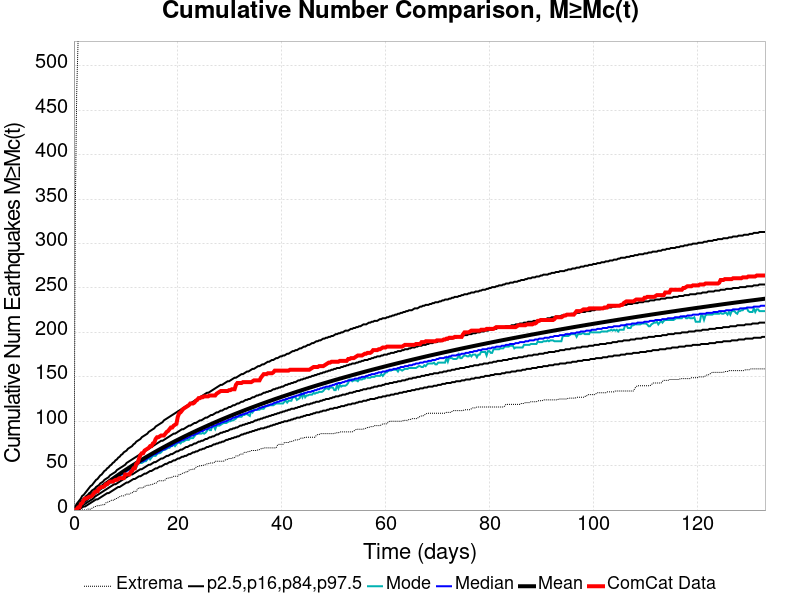

The file beside this chart, header and first rows:
Time (days), ComCat Data, Simulation Mean, Simulation Median, Simulation Mode, Simulation Minimum, Simulation Maximum, 2.5 %-ile, 16 %-ile, 84 %-ile, 97.5 %-ile
0.0, 0.0, 0.0, 0.0, 0.0, 0.0, 0.0, 0.0, 0.0, 0.0, 0.0
0.2666, 0.0, 1.403, 1.0, 1.0, 0.0, 341.0, 0.0, 0.0, 3.0, 4.0
0.5331, 1.0, 2.809, 2.0, 2.0, 0.0, 471.0, 0.0, 1.0, 4.0, 7.0
0.7997, 3.0, 4.205, 4.0, 3.0, 0.0, 529.0, 1.0, 2.0, 6.0, 9.0
1.066, 3.0, 5.584, 5.0, 5.0, 0.0, 566.0, 1.0, 3.0, 8.0, 11.0
1.333, 7.0, 6.956, 6.0, 6.0, 0.0, 580.0, 2.0, 4.0, 10.0, 13.0
1.599, 8.0, 8.311, 8.0, 7.0, 0.0, 589.0, 3.0, 5.0, 11.0, 16.0
1.866, 11.0, 9.657, 9.0, 8.0, 0.0, 599.0, 4.0, 6.0, 13.0, 17.0
2.132, 13.0, 11.01, 10.0, 10.0, 0.0, 608.0, 4.0, 7.0, 14.0, 19.0
2.399, 13.0, 12.32, 12.0, 11.0, 0.0, 615.0, 5.0, 8.0, 16.0, 21.0
2.666, 14.0, 13.62, 13.0, 12.0, 1.0, 622.0, 6.0, 9.0, 17.0, 23.0
2.932, 15.0, 14.9, 14.0, 14.0, 1.0, 627.0, 7.0, 10.0, 19.0, 25.0
3.199, 15.0, 16.19, 15.0, 14.0, 1.0, 630.0, 8.0, 11.0, 20.0, 27.0
3.465, 16.0, 17.46, 17.0, 16.0, 2.0, 634.0, 9.0, 12.0, 22.0, 28.0
3.732, 18.0, 18.73, 18.0, 17.0, 3.0, 636.0, 10.0, 13.0, 23.0, 30.0
3.998, 20.0, 19.98, 19.0, 18.0, 4.0, 750.0, 11.0, 15.0, 24.0, 32.0
4.265, 21.0, 21.22, 20.0, 20.0, 4.0, 800.0, 12.0, 16.0, 26.0, 34.0
4.531, 21.0, 22.45, 21.0, 21.0, 5.0, 833.0, 12.0, 17.0, 27.0, 35.0
4.798, 24.0, 23.67, 23.0, 22.0, 5.0, 848.0, 13.0, 18.0, 28.0, 37.0
5.064, 25.0, 24.87, 24.0, 23.0, 5.0, 868.0, 14.0, 19.0, 30.0, 39.0
5.331, 26.0, 26.05, 25.0, 24.0, 6.0, 888.0, 15.0, 20.0, 31.0, 40.0
5.598, 26.0, 27.22, 26.0, 25.0, 6.0, 900.0, 16.0, 21.0, 32.0, 42.0
5.864, 27.0, 28.4, 27.0, 26.0, 6.0, 908.0, 17.0, 22.0, 34.0, 44.0
6.131, 29.0, 29.56, 28.0, 27.0, 8.0, 917.0, 18.0, 23.0, 35.0, 45.0
6.397, 29.0, 30.7, 29.0, 29.0, 9.0, 925.0, 19.0, 24.0, 36.0, 47.0
6.664, 31.0, 31.84, 31.0, 29.0, 9.0, 937.0, 19.0, 25.0, 37.0, 48.0
6.93, 32.0, 32.97, 32.0, 30.0, 10.0, 944.0, 20.0, 26.0, 39.0, 50.0
7.197, 32.0, 34.08, 33.0, 31.0, 11.0, 948.0, 21.0, 27.0, 40.0, 51.0
7.463, 32.0, 35.18, 34.0, 32.0, 11.0, 956.0, 22.0, 28.0, 41.0, 53.0
7.73, 33.0, 36.3, 35.0, 34.0, 11.0, 963.0, 23.0, 29.0, 42.0, 54.0
7.997, 34.0, 37.39, 36.0, 35.0, 13.0, 967.0, 24.0, 29.0, 43.0, 56.0
8.263, 34.0, 38.5, 37.0, 36.0, 13.0, 969.0, 25.0, 30.0, 45.0, 57.0
8.53, 35.0, 39.57, 38.0, 37.0, 14.0, 1245, 26.0, 31.0, 46.0, 59.0
8.796, 36.0, 40.65, 39.0, 38.0, 15.0, 1316, 26.0, 32.0, 47.0, 60.0
9.063, 36.0, 41.73, 40.0, 40.0, 16.0, 1369, 27.0, 33.0, 48.0, 62.0
9.329, 36.0, 42.79, 41.0, 40.0, 16.0, 1403, 28.0, 34.0, 49.0, 63.0
9.596, 36.0, 43.83, 42.0, 41.0, 16.0, 1433, 29.0, 35.0, 50.0, 65.0
9.862, 40.0, 44.87, 43.0, 43.0, 17.0, 1464, 30.0, 36.0, 51.0, 66.0
10.13, 40.0, 45.89, 44.0, 44.0, 18.0, 1487, 31.0, 37.0, 53.0, 67.0
10.4, 40.0, 46.91, 45.0, 45.0, 18.0, 1510, 31.0, 38.0, 54.0, 69.0
10.66, 40.0, 47.92, 46.0, 45.0, 18.0, 1518, 32.0, 39.0, 55.0, 70.0
10.93, 43.0, 48.92, 47.0, 46.0, 19.0, 1536, 33.0, 40.0, 56.0, 71.0
11.2, 44.0, 49.92, 48.0, 47.0, 19.0, 1548, 34.0, 40.0, 57.0, 72.0
11.46, 47.0, 50.92, 49.0, 48.0, 21.0, 1555, 35.0, 41.0, 58.0, 74.0
11.73, 47.0, 51.89, 50.0, 50.0, 21.0, 1573, 35.0, 42.0, 59.0, 75.0
11.99, 52.0, 52.88, 51.0, 48.0, 21.0, 1582, 36.0, 43.0, 60.0, 77.0
12.26, 53.0, 53.84, 52.0, 51.0, 24.0, 1592, 37.0, 44.0, 61.0, 78.0
12.53, 58.0, 54.79, 53.0, 53.0, 25.0, 1598, 38.0, 45.0, 62.0, 79.0
12.79, 62.0, 55.74, 54.0, 53.0, 25.0, 1608, 38.0, 46.0, 63.0, 80.0
13.06, 64.0, 56.69, 55.0, 53.0, 25.0, 1615, 39.0, 46.0, 64.0, 82.0
13.33, 64.0, 57.64, 55.0, 54.0, 25.0, 1622, 40.0, 47.0, 65.0, 83.0
13.59, 67.0, 58.57, 56.0, 55.0, 27.0, 1630, 41.0, 48.0, 66.0, 84.0
13.86, 68.0, 59.5, 57.0, 55.0, 27.0, 1635, 41.0, 49.0, 67.0, 85.0
14.13, 69.0, 60.42, 58.0, 57.0, 28.0, 1640, 42.0, 50.0, 68.0, 86.0
14.39, 70.0, 61.33, 59.0, 59.0, 28.0, 1648, 43.0, 51.0, 69.0, 88.0
14.66, 72.0, 62.24, 60.0, 57.0, 28.0, 1655, 44.0, 51.0, 70.0, 89.0
14.93, 72.0, 63.14, 61.0, 59.0, 29.0, 1657, 44.0, 52.0, 71.0, 90.0
15.19, 75.0, 64.04, 62.0, 61.0, 29.0, 1661, 45.0, 53.0, 72.0, 91.0
15.46, 76.0, 64.93, 63.0, 61.0, 30.0, 1663, 46.0, 54.0, 73.0, 92.0
15.73, 80.0, 65.81, 63.0, 61.0, 30.0, 1669, 47.0, 54.0, 74.0, 94.0
... 440 more rows
